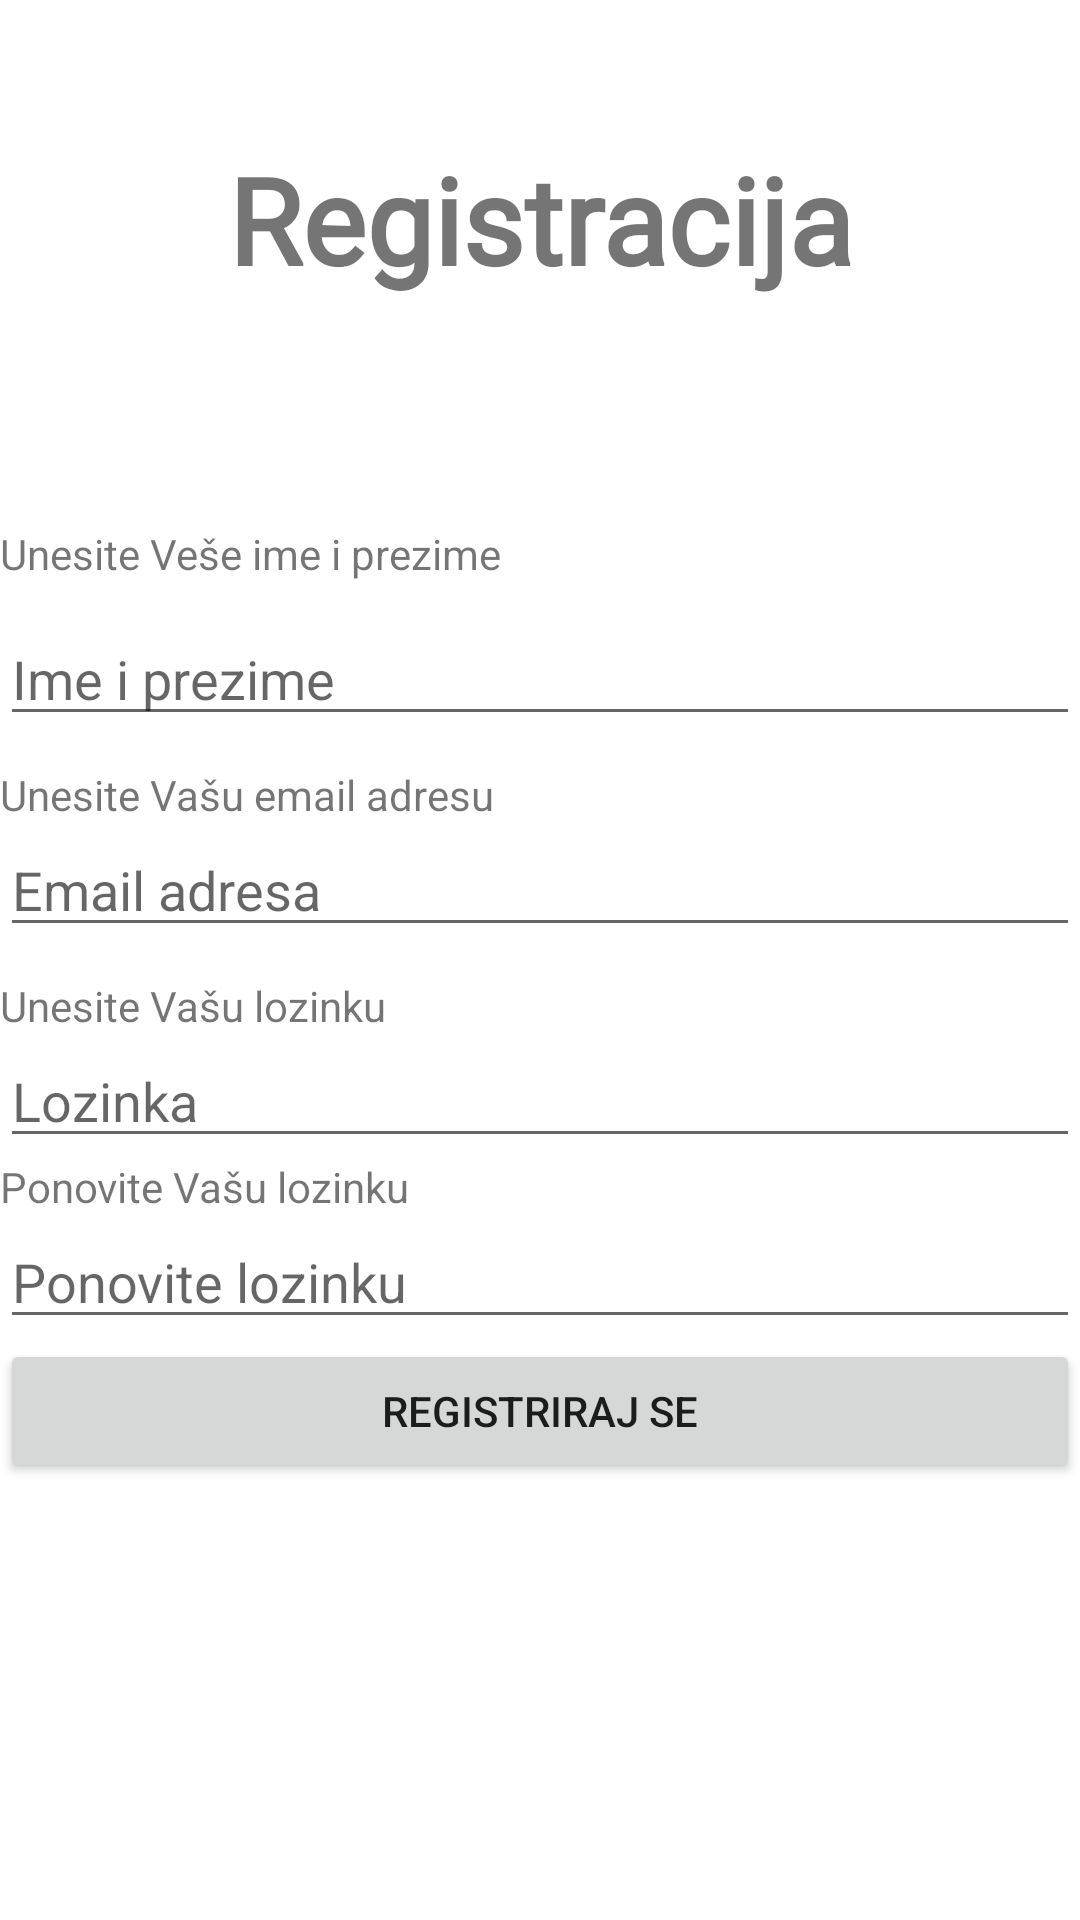

Android layout source for this screen:
<!-- AndroidManifest.xml: application theme Theme.EDnevnik -->
<!-- res/layout/fragment_register_user.xml -->
<?xml version="1.0" encoding="utf-8"?>
<androidx.constraintlayout.widget.ConstraintLayout xmlns:android="http://schemas.android.com/apk/res/android"
    xmlns:tools="http://schemas.android.com/tools"
    android:layout_width="match_parent"
    android:layout_height="match_parent"
    xmlns:app="http://schemas.android.com/apk/res-auto"
    tools:context=".ui.fragments.RegisterUserFragment">

    <TextView
        android:id="@+id/titleRegisterTxt"
        android:layout_width="wrap_content"
        android:layout_height="wrap_content"
        android:fontFamily="@font/kaushan_script"
        android:text="Registracija"
        android:textSize="40sp"
        android:textStyle="bold"
        app:layout_constraintBottom_toTopOf="@+id/linearLayout2"
        app:layout_constraintEnd_toEndOf="parent"
        app:layout_constraintStart_toStartOf="parent"
        app:layout_constraintTop_toTopOf="parent" />

    <LinearLayout
        android:id="@+id/linearLayout2"
        android:layout_width="match_parent"
        android:layout_height="wrap_content"
        android:orientation="vertical"
        app:layout_constraintBottom_toBottomOf="parent"
        app:layout_constraintTop_toTopOf="parent">

        <TextView
            android:id="@+id/registerMsg"
            android:layout_width="match_parent"
            android:layout_height="wrap_content"
            android:textColor="@color/error" />

        <TextView
            android:id="@+id/displayNameTxt"
            android:layout_width="match_parent"
            android:layout_height="wrap_content"
            android:layout_marginTop="10sp"
            android:layout_marginBottom="10sp"
            android:text="Unesite Veše ime i prezime" />

        <EditText
            android:id="@+id/displayNameInp"
            android:layout_width="match_parent"
            android:layout_height="wrap_content"
            android:ems="10"
            android:hint="Ime i prezime"
            android:inputType="textPersonName" />

        <TextView
            android:id="@+id/emailTxt1"
            android:layout_width="match_parent"
            android:layout_height="wrap_content"
            android:layout_marginTop="10sp"
            android:text="Unesite Vašu email adresu" />

        <EditText
            android:id="@+id/emialInp1"
            android:layout_width="match_parent"
            android:layout_height="wrap_content"
            android:ems="10"
            android:hint="Email adresa"
            android:inputType="textEmailAddress" />

        <TextView
            android:id="@+id/passwordTxt1"
            android:layout_width="match_parent"
            android:layout_height="wrap_content"
            android:layout_marginTop="10sp"
            android:text="Unesite Vašu lozinku" />

        <EditText
            android:id="@+id/passwordInp1"
            android:layout_width="match_parent"
            android:layout_height="wrap_content"
            android:ems="10"
            android:hint="Lozinka"
            android:inputType="textPassword" />

        <TextView
            android:id="@+id/passwordCnfTxt"
            android:layout_width="match_parent"
            android:layout_height="wrap_content"
            android:text="Ponovite Vašu lozinku" />

        <EditText
            android:id="@+id/passwordCnfInp"
            android:layout_width="match_parent"
            android:layout_height="wrap_content"
            android:ems="10"
            android:hint="Ponovite lozinku"
            android:inputType="textPassword" />

        
        
        
        
        
        
        


        
        
        
        
        

        
        
        
        
        
        
        

        
        
        
        
        
        
        
        <Button
            android:id="@+id/registerBtn1"
            android:layout_width="match_parent"
            android:layout_height="wrap_content"
            android:text="Registriraj se" />

    </LinearLayout>

</androidx.constraintlayout.widget.ConstraintLayout>
<!-- resources referenced by this layout -->
<resources>
  <color name="error">#F44336</color>
  <style name="Theme.EDnevnik" parent="Theme.MaterialComponents.DayNight.DarkActionBar">
          
  
  
          <item name="colorPrimary">@color/blue_500</item>
          <item name="colorPrimaryVariant">@color/blue_700</item>
          <item name="colorOnPrimary">@color/white</item>
          
          <item name="colorSecondary">@color/teal_200</item>
          <item name="colorSecondaryVariant">@color/teal_700</item>
          <item name="colorOnSecondary">@color/black</item>
          
          <item name="android:statusBarColor" tools:targetApi="l">?attr/colorPrimaryVariant</item>
          
      </style>
  <color name="blue_500">#0054D5</color>
  <color name="blue_700">#00559A</color>
  <color name="white">#FFFFFFFF</color>
  <color name="teal_200">#FF03DAC5</color>
  <color name="teal_700">#FF018786</color>
  <color name="black">#FF000000</color>
</resources>
